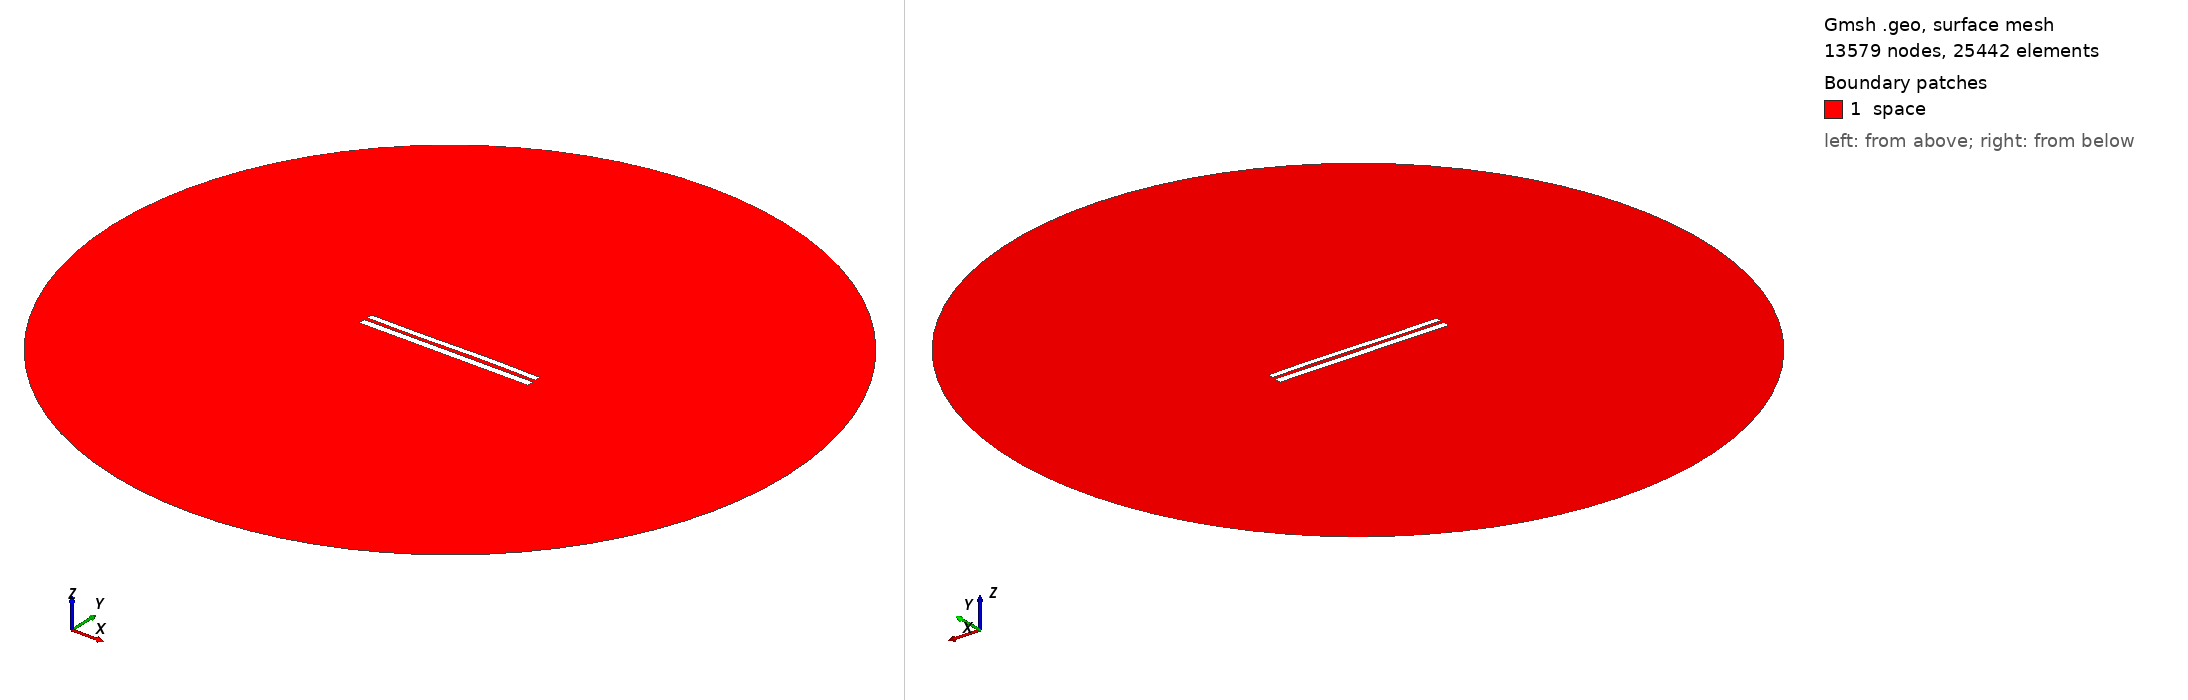

Gmsh geometry script, surface-meshed: 13579 nodes, 25442 surface elements. Boundary patches (legend numbers): 1 space. Left view from above one corner, right view from below the opposite corner. Legend entries are the model's physical surfaces. The drawing asked Gmsh for element sizes between 1% and 20% of the model's largest extent; the script's own settings can give other sizes.

=== 7453.geo (drawn) ===
//---------------------------------------
// Geometry kernel
//---------------------------------------

SetFactory("OpenCASCADE");



//---------------------------------------
// Parameters of the geometry
//---------------------------------------

// Overetch of the upper plate
overetch = 0.25;

// Distance between the plates
distance = 1.75;

// Discretization over the x axis (for the deformation)
nx = 50; 

// Length of the plate
L = 100 - overetch; 

// Number of modes
n = 4; 

// 1st mode coefficient
coeff(1) = 0.15;
beta(1) = 0.596864 * 3.1415926535 / L;

// 2nd mode coefficient
coeff(2) = 0.07499999999999998;
beta(2) = 1.49418 * 3.1415926535 / L;

// 3rd mode coefficient
coeff(3) = -0.15;
beta(3) = 2.50025 * 3.1415926535 / L;

// 4th mode coefficient
coeff(4) = 0.0;
beta(4) = 3.49999 * 3.1415926535 / L;



//---------------------------------------
// Upper plate (deformed rectangle)
//---------------------------------------

// Coordiantes of the upper plate
xmin = -50;
xmax = 50 - overetch;

// Height of the upper plate
yheight = 4 - 2 * overetch;

// Indexes of the points
UpperID[] = {};
LowerID[] = {};
LeftID[] = {};
RightID[] = {};

// Point index
p = 1;

// Horizontal edges
For i In {1:nx}
    x = xmin + (i-1)*(xmax - xmin)/(nx-1);

    y_bottom = distance / 2 + overetch;
    For j In {1:n}
        C = (Cosh(beta(j)*L) + Cos(beta(j)*L)) / (Sinh(beta(j)*L) + Sin(beta(j)*L));
        y_bottom  = y_bottom + coeff(j) * (Cosh(beta(j)*(x+50)) - Cos(beta(j)*(x+50)) - C * (Sinh(beta(j)*(x+50)) - Sin(beta(j)*(x+50))));
    EndFor

    y_top = y_bottom + yheight;

    Point(p) = {x, y_top, 0, 1.0};
    UpperID[i] = p;
    p = p + 1;

    Point(p) = {x, y_bottom, 0, 1.0};
    LowerID[i] = p;
    p = p + 1;
EndFor

// Create point lists
UpperPts[] = {}; LowerPts[] = {};
For i In {1:nx}
  UpperPts[] += {UpperID[i]};
  LowerPts[] += {LowerID[i]};
EndFor

// Build splines
Spline(1) = {UpperPts[]};
Spline(2) = {LowerPts[]};
Line(3) = {LowerPts[nx-1], UpperPts[nx-1]};
Line(4) = {LowerPts[0], UpperPts[0]};

// Build the plane surface
Curve Loop(1) = {2, 3, -1, -4};
Plane Surface(1) = {1};



//---------------------------------------
// Lower plate (rectangle)
//---------------------------------------

// Vertices
Point(1001) = {-50, -1, 0, 1.0};
Point(1002) = { 50, -1, 0, 1.0};
Point(1003) = { 50,  -5, 0, 1.0};
Point(1004) = {-50,  -5, 0, 1.0};

// Edges
Line(5) = {1001, 1002};
Line(6) = {1002, 1003};
Line(7) = {1003, 1004};
Line(8) = {1004, 1001};

// Plane surface
Line Loop(2) = {5, 6, 7, 8};
Plane Surface(2) = {2}; 



//---------------------------------------
// Outer (fictious) boundary
//---------------------------------------

// Points
Point(1005) = {0, 0, 0};       // Center
Point(1006) = {200, 0, 0};     // Start point
Point(1007) = {0, 200, 0};     // 90 degrees
Point(1008) = {-200, 0, 0};    // 180 degrees
Point(1009) = {0, -200, 0};    // 270 degrees

// Circle arcs (each needs start, center, end)
Circle(9) = {1006, 1005, 1007};
Circle(10) = {1007, 1005, 1008};
Circle(11) = {1008, 1005, 1009};
Circle(12) = {1009, 1005, 1006};

// Plane surface for the entire domain
Curve Loop(3) = {9, 10, 11, 12};
Surface(3) = {3};

// Subtract the plates from the whole domain to obtain the actual domain where we want to solve the equations
BooleanDifference{ Surface{3}; Delete; }{ Surface{1}; Surface{2}; Delete; }




//---------------------------------------
// Transfinite Lines/Curves
//---------------------------------------

// Set the number of points on the boundaries
r = 7;

// Plates
Transfinite Curve {1, 2} = 50*r Using Progression 1;
Transfinite Curve {3, 4} = 2*r Using Progression 1;
Transfinite Line {5, 7} = 50*r Using Progression 1;
Transfinite Line {6, 8} = 2*r Using Progression 1;

// Outer boundary
Transfinite Line {9, 10, 11, 12} = 20 Using Progression 1;



//---------------------------------------
// Physical groups
//---------------------------------------                

// Physical curves (boundaries)
Physical Line("force_segment", 10) = {2};
Physical Line("upper_plate", 11) = {1, 3, 4};
Physical Line("lower_plate", 12) = {5, 6, 7, 8};
Physical Line("boundary", 20) = {9, 10, 11, 12};

// Physical Surfaces
Physical Surface("space", 30) = {3};



//---------------------------------------
// 6. Generate the Mesh
//---------------------------------------

// 2D mesh generation
Mesh 2;
